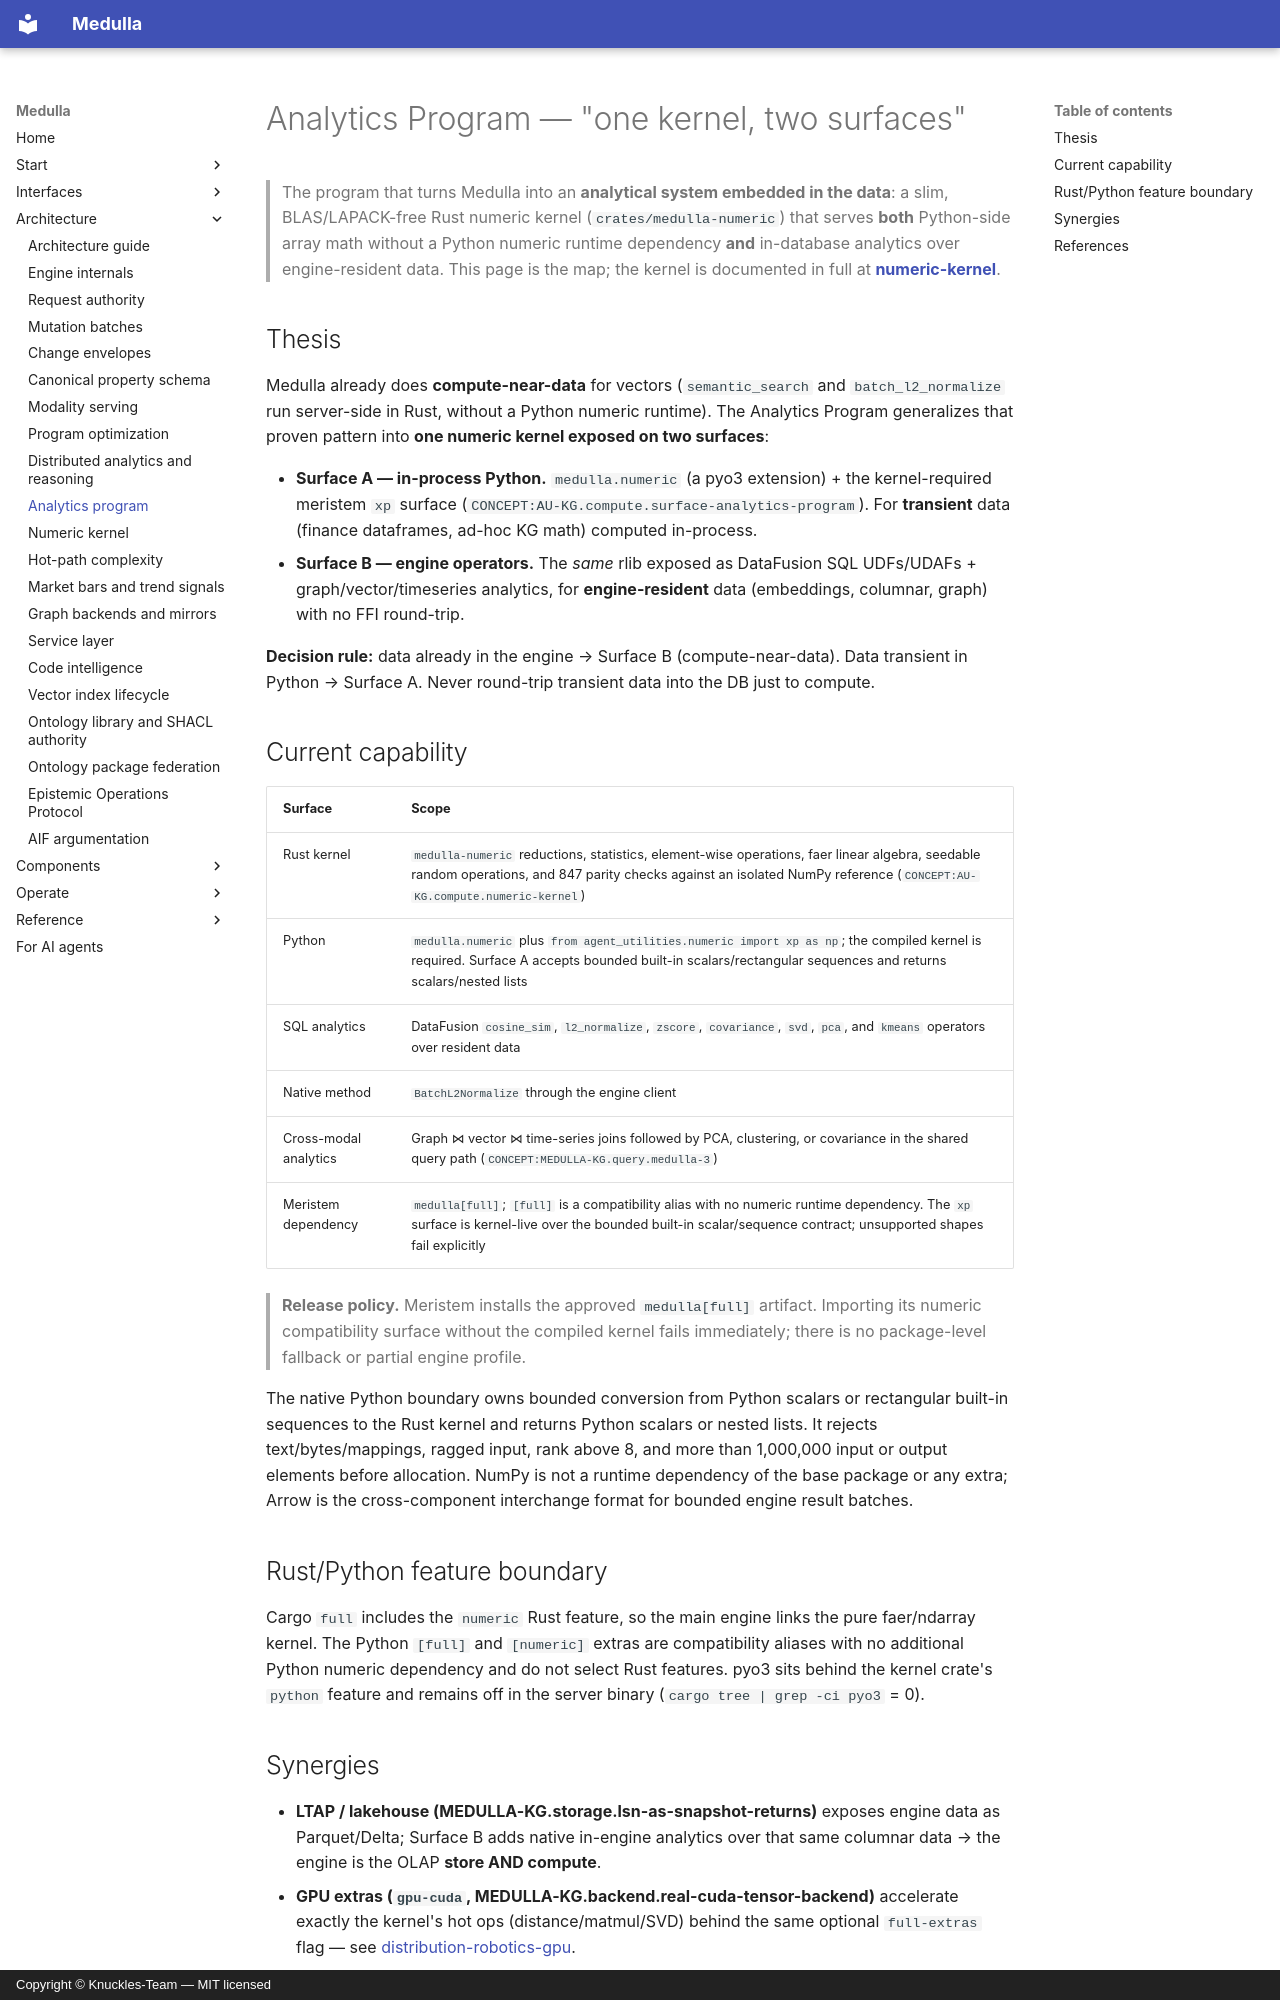

repository: Knuckles-Team/medulla · page: architecture/analytics_program/index.html · generator: mkdocs · copyright: Copyright © Knuckles-Team — MIT licensed

# Analytics Program — "one kernel, two surfaces"

> The program that turns Medulla into an **analytical system embedded in the data**:
> a slim, BLAS/LAPACK-free Rust numeric kernel (`crates/medulla-numeric`) that serves **both**
> Python-side array math without a Python numeric runtime dependency **and**
> in-database analytics over engine-resident data. This page is the map; the kernel
> is documented in full at **[numeric-kernel](numeric_kernel.md)**.

## Thesis

Medulla already does **compute-near-data** for vectors (`semantic_search` and
`batch_l2_normalize` run server-side in Rust, without a Python numeric runtime). The Analytics Program generalizes that
proven pattern into **one numeric kernel exposed on two surfaces**:

- **Surface A — in-process Python.** `medulla.numeric` (a pyo3 extension) + the
  kernel-required meristem `xp` surface (`CONCEPT:AU-KG.compute.surface-analytics-program`). For
  **transient** data (finance dataframes, ad-hoc KG math) computed in-process.
- **Surface B — engine operators.** The *same* rlib exposed as DataFusion SQL UDFs/UDAFs +
  graph/vector/timeseries analytics, for **engine-resident** data (embeddings, columnar,
  graph) with no FFI round-trip.

**Decision rule:** data already in the engine → Surface B (compute-near-data). Data transient
in Python → Surface A. Never round-trip transient data into the DB just to compute.

## Current capability

| Surface | Scope |
|---------|-------|
| Rust kernel | `medulla-numeric` reductions, statistics, element-wise operations, faer linear algebra, seedable random operations, and 847 parity checks against an isolated NumPy reference (`CONCEPT:AU-KG.compute.numeric-kernel`) |
| Python | `medulla.numeric` plus `from agent_utilities.numeric import xp as np`; the compiled kernel is required. Surface A accepts bounded built-in scalars/rectangular sequences and returns scalars/nested lists |
| SQL analytics | DataFusion `cosine_sim`, `l2_normalize`, `zscore`, `covariance`, `svd`, `pca`, and `kmeans` operators over resident data |
| Native method | `BatchL2Normalize` through the engine client |
| Cross-modal analytics | Graph ⋈ vector ⋈ time-series joins followed by PCA, clustering, or covariance in the shared query path (`CONCEPT:MEDULLA-KG.query.medulla-3`) |
| Meristem dependency | `medulla[full]`; `[full]` is a compatibility alias with no numeric runtime dependency. The `xp` surface is kernel-live over the bounded built-in scalar/sequence contract; unsupported shapes fail explicitly |

> **Release policy.** Meristem installs the approved
> `medulla[full]` artifact. Importing its numeric compatibility
> surface without the compiled kernel fails immediately; there is no package-level
> fallback or partial engine profile.

The native Python boundary owns bounded conversion from Python scalars or rectangular
built-in sequences to the Rust kernel and returns Python scalars or nested lists. It
rejects text/bytes/mappings, ragged input, rank above 8, and more than 1,000,000 input
or output elements before allocation. NumPy is not a runtime dependency of the base
package or any extra; Arrow is the cross-component interchange format for bounded
engine result batches.

## Rust/Python feature boundary

Cargo `full` includes the `numeric` Rust feature, so the main engine links the pure
faer/ndarray kernel. The Python `[full]` and `[numeric]` extras are compatibility
aliases with no additional Python numeric dependency and do not select Rust features.
pyo3 sits behind the kernel crate's `python` feature and remains off in the server binary
(`cargo tree | grep -ci pyo3` = 0).
